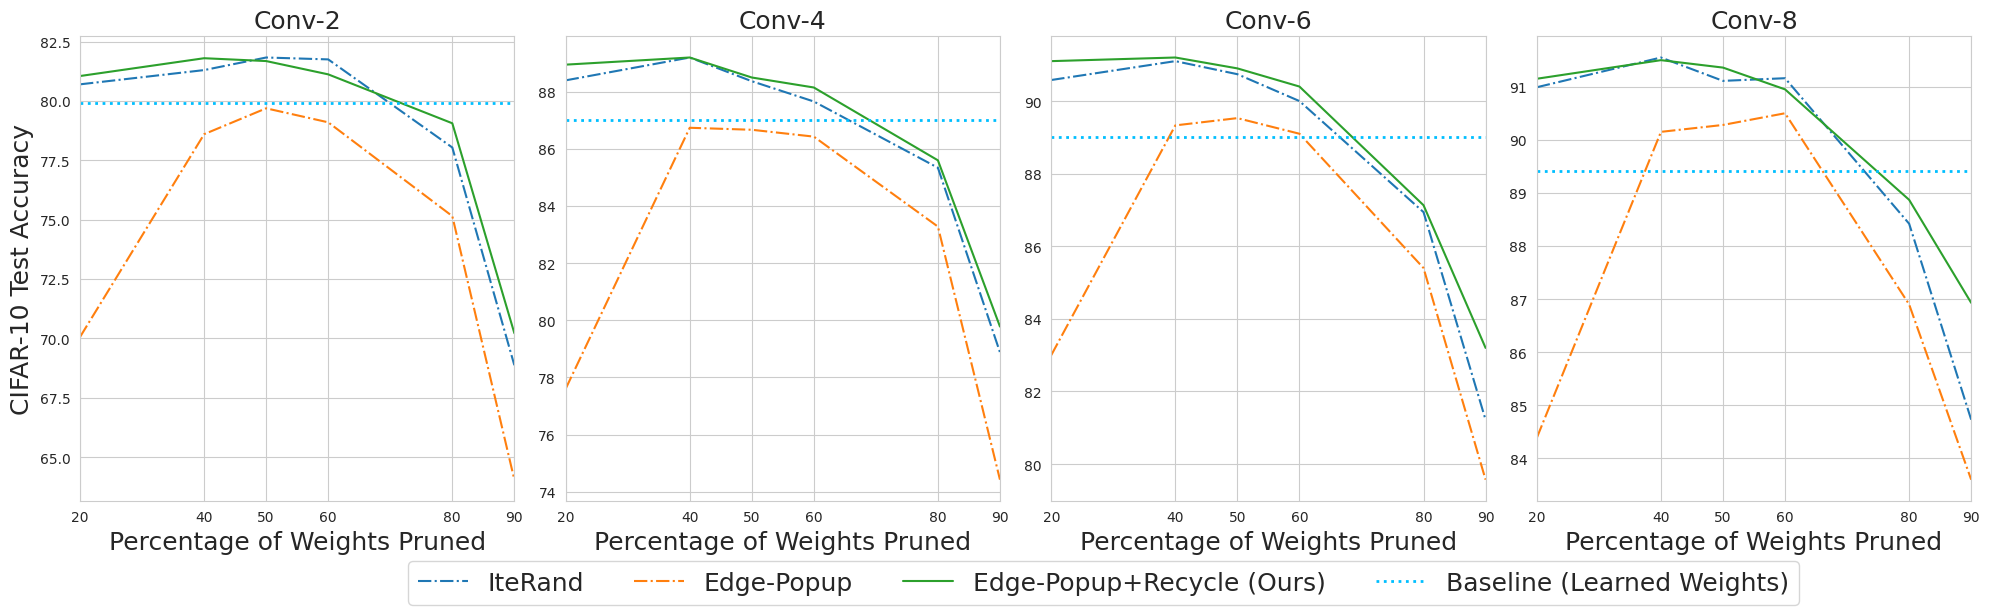

Write Python code to recreate this figure. (Note: this script raises an exception after producing the figure.)
import matplotlib.pyplot as plt
import seaborn as sns


col=4
plt.clf()
sns.set_style('whitegrid')
fig, axs = plt.subplots(1, col, sharex=True, figsize=(5*col,6.25))

sns.lineplot(x=[50,90,80,60,40,20], y=[81.83,68.87,78.04,81.75,81.3,80.7] ,ax=axs[0], linestyle='-.',label='IteRand', legend=False)
sns.lineplot(x=[50,90,80,60,40,20], y=[79.69,64.05,75.15,79.1,78.6,70.06] ,ax=axs[0],linestyle='-.', label='Edge-Popup', legend=False)
sns.lineplot(x=[50,90,80,60,40,20], y=[81.68,70.22,79.06,81.12,81.8,81.05] ,ax=axs[0], label='Edge-Popup+Recycle (Ours)', legend=False)
#sns.lineplot(x=[50,90,80,60,40,20], y=[81.36,76.9,80.23,81.36,81.2,80.28] ,ax=axs[0], label='Biprop+Recycle (Ours)', legend=False)
axs[0].axhline(79.9, linestyle=':',label='Baseline (Learned Weights)' , linewidth=2., color='deepskyblue')
axs[0].set_title(label='Conv-2', fontdict = {'fontsize' : 18})

sns.lineplot(x=[50,90,80,60,40,20], y=[88.37,78.88,85.34,87.66,89.2,88.4] ,ax=axs[1],linestyle='-.', label='IteRand', legend=False)
sns.lineplot(x=[50,90,80,60,40,20], y=[86.67,74.42,83.28,86.43,86.74,77.6] ,ax=axs[1],linestyle='-.', label='Edge-Popup', legend=False)
sns.lineplot(x=[50,90,80,60,40,20], y=[88.5,79.78,85.6,88.15,89.2,88.95] ,ax=axs[1], label='Edge-Popup+Recycle (Ours)', legend=False)
#sns.lineplot(x=[50,90,80,60,40,20], y=[88.91,84.3,87.75,88.64,88.8,88.05] ,ax=axs[1], label='Biprop+Recycle (Ours)', legend=False)
axs[1].axhline(87, linestyle=':',linewidth=2., color='deepskyblue' )
axs[1].set_title(label='Conv-4', fontdict = {'fontsize' : 18})

sns.lineplot(x=[50,90,80,60,40,20], y=[90.74,81.22,86.94,90,91.1,90.58] ,ax=axs[2],linestyle='-.', label='IteRand', legend=False)
sns.lineplot(x=[50,90,80,60,40,20], y=[89.53,79.57,85.4,89.1,89.33,83] ,ax=axs[2],linestyle='-.', label='Edge-Popup', legend=False)
sns.lineplot(x=[50,90,80,60,40,20], y=[90.9,83.2,87.13,90.4,91.2,91.1] ,ax=axs[2], label='Edge-Popup+Recycle (Ours)', legend=False)
#sns.lineplot(x=[50,90,80,60,40,20], y=[90.9,85.5,90,90.6,90.8,90.2] ,ax=axs[2], label='Biprop+Recycle (Ours)', legend=False)
axs[2].axhline(89, linestyle=':', linewidth=2., color='deepskyblue')
axs[2].set_title(label='Conv-6', fontdict = {'fontsize' : 18})

sns.lineplot(x=[50,90,80,60,40,20], y=[91.11,84.73,88.42,91.16,91.55,90.99] ,ax=axs[3],linestyle='-.', label='IteRand', legend=False)
sns.lineplot(x=[50,90,80,60,40,20], y=[90.28,83.6,86.9,90.5,90.15,84.39] ,ax=axs[3],linestyle='-.', label='Edge-Popup', legend=False)
sns.lineplot(x=[50,90,80,60,40,20], y=[91.36,86.93,88.87,90.95,91.5,91.15] ,ax=axs[3], label='Edge-Popup+Recycle (Ours)', legend=False)
#sns.lineplot(x=[50,90,80,60,40,20], y=[91,86.4,90.55,90.85,90.93,90.35] ,ax=axs[3], label='Biprop+Recycle (Ours)', legend=False)
axs[3].axhline(89.41, linestyle=':' ,linewidth=2., color='deepskyblue')
axs[3].set_title(label='Conv-8', fontdict = {'fontsize' : 18})


for ax in axs:
    ax.set_xlabel("Percentage of Weights Pruned", fontdict = {'fontsize' : 18})
    #ax.get_legend().remove()
axs[0].set_ylabel("CIFAR-10 Test Accuracy", fontdict = {'fontsize' : 18})

#plt.xticks([.2,.5, .5, .6,.8,.9])
plt.xticks([20, 40,50,60,80, 90])
plt.xlim([20, 90])
handles, labels = axs[0].get_legend_handles_labels()
fig.legend(handles, labels, loc='lower left', ncol=4,bbox_to_anchor=(.20, .0025), prop={'size': 18})
#handles, labels = axs[2].get_legend_handles_labels()
#fig.legend(handles, labels, loc='lower left', ncol=3,bbox_to_anchor=(.62, .02))
plt.tight_layout(rect=[0,.08,1,1])
#print(labels)

plt.savefig('figs/conv2to8_cont.pdf')

del fig
del axs





